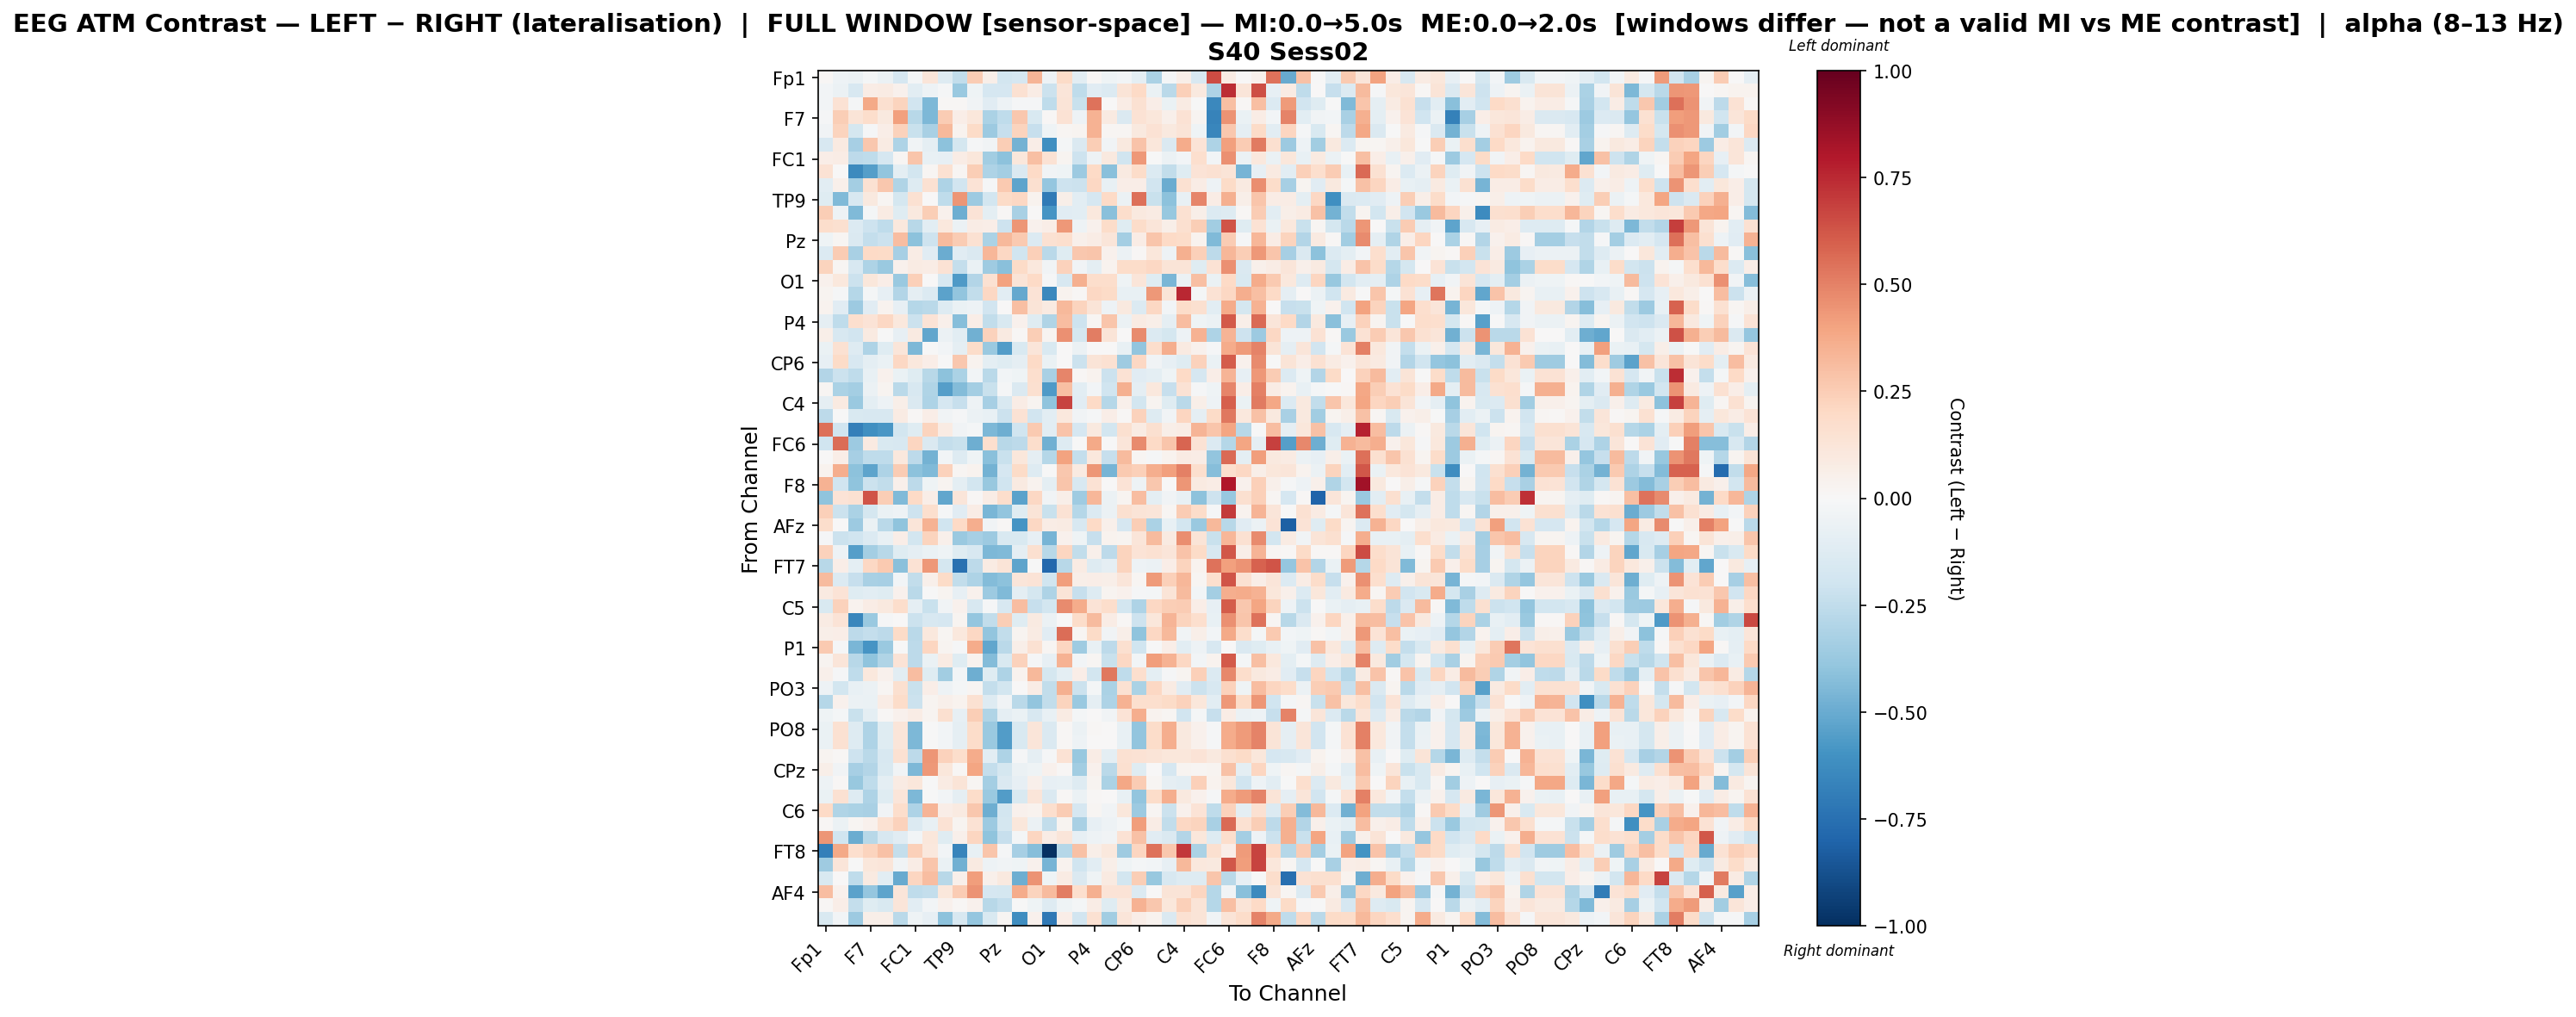

Values plotted in this chart, from the file beside it:
, Fp1, Fz, F3, F7, FT9, FC5, FC1, C3, T7, TP9, CP5, CP1, Pz, P3, P7, O1, Oz, O2, P4, P8, TP10, CP6, CP2
Fp1, 0.01184, -0.05085, -0.05864, -0.01724, -0.0622, -0.1646, -0.02327, 0.1198, -0.1305, -0.2453, 0.2577, 0.05901, -0.182, -0.1715, 0.3387, -0.05315, 0.1891, -0.1031, 0.00873, -0.04372, -0.02706, -0.09942, -0.3174
Fz, -0.02388, -0.05649, -0.157, 0.07219, 0.08422, 0.04095, -0.1028, -0.04698, -0.01029, -0.3706, -0.0412, -0.1675, -0.1656, 0.1489, 0.07188, -0.2126, 0.122, -0.2512, -0.1094, -0.1394, 0.1293, 0.201, -0.06729
F3, -0.03123, 0.1435, -0.0173, 0.3817, 0.1598, 0.2201, -0.1931, -0.4523, 0.008595, 0.01279, -0.03792, -0.1137, -0.04744, -0.01282, -0.01146, -0.2501, 0.1272, -0.2227, 0.5425, 0.003371, 0.07393, 0.1512, 0.06483
F7, -0.009904, 0.2494, 0.129, 0.1755, 0.1007, 0.4097, -0.2804, -0.4505, 0.2511, 0.06272, 0.1114, -0.3187, -0.2513, 0.2698, -0.1527, 0.01364, 0.1481, -0.05086, 0.3453, 0.09207, -0.1449, 0.1469, 0.1111
FT9, -0.03651, 0.2251, -0.1796, -0.01523, 0.06921, 0.2327, -0.2228, -0.3264, 0.3225, 0.03499, 0.1914, -0.3595, -0.2311, 0.2206, -0.2322, -0.0462, 0.01571, 0.02658, 0.3493, 0.01779, 0.02297, 0.09527, 0.1483
FC5, -0.1586, 0.08989, -0.3353, 0.2678, 0.07959, -0.3072, -0.03157, -0.08889, -0.4139, -0.176, -0.0102, -0.03689, 0.2426, -0.4741, 0.06401, -0.6149, -0.02243, -0.1476, 0.2428, -0.0321, 0.09953, 0.2877, 0.1119
FC1, 0.06469, 0.07466, -0.2645, -0.2503, -0.1683, 0.02207, 0.2741, -0.07574, -0.07992, 0.07519, 0.1134, -0.3493, -0.4133, 0.1155, 0.304, 0.1442, 0.02457, -0.2108, -0.05423, 0.09986, -0.2025, 0.4348, -0.004339
C3, 0.1422, 0.001864, -0.6334, -0.551, -0.3962, -0.1004, -0.1857, 0.02301, 0.1553, 0.01618, 0.2427, -0.3123, -0.3433, -0.1452, 0.198, -0.03606, -0.04456, -0.3607, 0.1977, -0.4208, 0.0931, 0.1832, -0.1358
T7, -0.1078, 0.05463, -0.3416, 0.155, 0.2674, -0.3012, -0.1261, 0.156, -0.3122, -0.1891, 0.1333, -0.01264, 0.2609, -0.5281, 0.1622, -0.3839, -0.2044, -0.2177, 0.2091, -0.07622, 0.06989, 0.06285, -0.1935
TP9, -0.1206, -0.4446, -0.1575, 0.1001, 0.02278, -0.1786, 0.1518, 0.002653, -0.2512, 0.438, -0.364, -0.1805, 0.1912, 0.2062, 0.03888, -0.7058, 0.05745, -0.1071, -0.1645, 0.1973, -0.05909, 0.554, -0.225
CP5, 0.2498, -0.05353, -0.4447, -0.02171, 0.08453, -0.1187, 0.09979, 0.244, 0.04231, -0.4874, 0.1337, -0.1011, 0.01141, -0.3244, 0.003565, -0.5923, -0.1125, -0.1024, 0.1072, -0.415, 0.1721, 0.1005, 0.08534
CP1, 0.1786, 0.1636, -0.1383, -0.2058, -0.2529, 0.1071, -0.2734, -0.102, 0.1039, -0.05825, 0.071, 0.06768, -0.2047, 0.4376, 0.04596, 0.06702, 0.4323, -0.05151, 0.04657, 0.1843, -0.1249, 0.1849, 0.1229
Pz, -0.04451, 0.02018, -0.1438, -0.2394, -0.2121, 0.3047, -0.4098, -0.2076, 0.3158, 0.256, 0.1517, -0.3168, 0.3212, 0.2593, -0.1405, 0.1546, 0.1643, 0.0528, 0.07148, 0.1238, -0.3376, 0.07444, 0.2768
P3, -0.1406, 0.2552, -0.3231, 0.203, 0.1878, -0.3325, 0.07597, -0.1117, -0.4956, -0.1153, -0.1428, 0.3291, 0.2047, -0.1959, 0.2356, -0.2701, -0.1182, 0.2717, 0.2757, 0.04465, -0.05957, 0.01167, 0.1103
P7, 0.2216, 0.02143, -0.1567, -0.311, -0.373, 0.0424, 0.08179, 0.07586, 0.1443, -0.2367, -0.066, -0.3521, -0.4141, 0.1938, 0.1083, -0.03697, 0.2302, -0.0336, -0.09523, 0.03326, 0.1841, 0.1806, 0.2099
O1, 0.04279, 0.1093, -0.2113, 0.1169, 0.06934, -0.3688, 0.2384, 0.004362, -0.1595, -0.5695, -0.2909, 0.15, 0.3999, 0.1326, 0.1968, -0.01251, -0.1577, 0.358, 0.1722, 0.1775, -0.04604, 0.1218, -0.1211
Oz, 0.03088, -0.008866, -0.2876, -0.01909, -0.08337, -0.2962, -0.09356, -0.1345, -0.5349, -0.3981, -0.243, 0.2087, -0.1056, -0.512, 0.1334, -0.642, 0.03737, 0.01158, 0.2067, 0.1935, -0.07258, -0.0714, 0.4348
O2, 0.03251, -0.1161, -0.3643, -0.1139, 0.03258, -0.08202, -0.2887, -0.2664, -0.1283, -0.06876, -0.04981, -0.1879, 0.002037, 0.2996, 0.1264, 0.09261, 0.3279, 0.221, 0.126, -0.05329, 0.09859, -0.1354, 0.2075
P4, -0.08923, -0.2518, 0.1714, 0.1395, 0.2082, 0.1072, -0.2121, 0.1361, 0.05036, -0.4246, 0.06556, -0.2496, -0.1541, 0.04275, -0.1205, -0.3013, 0.3063, -0.2098, 0.02186, 0.2796, -0.05685, 0.07939, 0.06153
P8, 0.05693, -0.1634, -0.1912, 0.09005, -0.002318, -0.07891, 0.09143, -0.5166, -0.06185, -0.1068, -0.4794, 0.2277, 0.09361, 0.009035, 0.2496, 0.03086, 0.4545, -0.1719, 0.5113, 0.1325, 0.0, 0.4746, -0.1372
TP10, -0.06327, 0.1512, -0.1315, -0.3064, -0.1175, 0.1184, -0.4487, -0.006423, -0.02719, -0.08888, 0.1844, -0.3674, -0.5585, -0.1558, 0.1197, -0.1497, 0.007192, -0.05573, 0.007754, 0.0, -0.07163, -0.3915, 0.1787
CP6, -0.08224, 0.1899, -0.1604, -0.09779, -0.0639, 0.2062, 0.1061, 0.066, -0.002128, 0.2674, 0.03688, -0.09905, -0.1213, -0.08789, 0.2025, -0.06637, 0.001788, -0.2161, 0.1303, 0.1549, -0.3531, 0.2075, -0.03753
CP2, -0.2906, -0.2172, -0.2565, -0.07243, 0.03907, -0.06938, -0.1199, -0.2766, -0.411, -0.3177, -0.02769, -0.2707, -0.02371, -0.04062, 0.1664, -0.3249, 0.4895, 0.01509, 0.03451, -0.213, 0.1452, -0.1134, -0.0951
Cz, 0.01652, -0.3141, -0.3414, -0.05567, 0.02703, -0.2673, -0.1632, -0.3029, -0.5521, -0.4339, -0.342, -0.2251, -0.01373, -0.1419, 0.1589, -0.5695, 0.3011, -0.1029, -0.03099, -0.1965, 0.3568, -0.0874, 0.1039
C4, -0.08939, 0.08865, -0.3716, -0.09679, -0.05017, 0.06114, -0.1412, -0.3093, -0.1664, -0.2268, -0.04895, -0.3321, -0.1491, 0.07386, 0.02721, -0.4016, 0.6778, -0.1135, 0.202, -0.2856, 0.04905, -0.185, 0.02661
T8, -0.2642, -0.0004877, -0.1552, -0.1582, -0.1638, 0.07864, 0.01228, 0.06544, -0.03696, -0.0101, -0.05871, -0.0732, -0.2149, 0.141, -0.1885, -0.1064, 0.1031, -0.03547, -0.01476, 0.06997, 0.01405, 0.2327, -0.1251
FT10, 0.5539, -0.2007, -0.6855, -0.6155, -0.5849, -0.1801, -0.1206, 0.2198, 0.08144, -0.03639, -0.01776, -0.4454, -0.4906, -0.2013, 0.2604, -0.1016, 0.2826, -0.167, 0.09841, -0.1809, 0.158, 0.08359, 0.1566
FC6, -0.1954, 0.5621, -0.3629, 0.0911, -0.1535, -0.1617, 0.2148, -0.1431, -0.2351, -0.2206, -0.4892, 0.1656, -0.2764, -0.2635, 0.1752, -0.4807, -0.1308, -0.004354, 0.3757, -0.005392, 0.1204, 0.4724, 0.201
FC2, 0.005379, 0.06503, -0.3308, -0.2538, -0.2508, 0.1084, -0.2656, -0.4761, -0.02733, -0.1291, -0.04235, -0.4178, -0.2227, 0.1122, -0.09076, -0.2843, 0.4021, -0.2371, 0.1079, -0.2303, 0.3163, 0.0233, -0.008006
F4, 0.0332, 0.3598, -0.4077, -0.5282, -0.3057, 0.256, -0.4118, -0.4396, 0.2315, 0.018, 0.03337, -0.4744, -0.1698, 0.1899, -0.1274, -0.0001215, 0.2669, 0.08894, 0.4382, -0.4624, 0.2599, 0.2373, 0.3634
F8, 0.3489, -0.2026, -0.3993, -0.2151, -0.2472, 0.04943, -0.2642, -0.04518, 0.02662, -0.0984, -0.181, -0.3828, -0.2012, 0.09269, 0.03561, -0.09818, 0.2799, -0.161, 0.141, 0.00333, 0.14, -0.05365, 0.2722
AF7, -0.4022, 0.1374, 0.152, 0.6258, 0.2457, -0.4379, 0.2009, 0.07022, -0.5195, 0.1188, 0.01337, 0.07658, 0.1725, -0.5381, 0.205, -0.03204, 0.05781, -0.3584, 0.3314, -0.06192, 0.0295, 0.3058, -0.1014
AF3, 0.2392, -0.2164, -0.316, -0.1721, -0.06797, -0.04909, -0.2103, 0.1665, -0.01121, -0.1153, 0.0748, -0.4571, -0.3956, -0.1244, 0.1281, -0.2225, 0.1422, -0.2855, -0.138, -0.05604, 0.1596, 0.1253, 0.1245
AFz, 0.1762, 0.0, -0.3666, -0.06978, -0.2685, -0.4055, 0.1233, 0.3462, -0.2023, 0.1969, 0.3608, -0.03719, 0.01429, -0.5905, 0.209, 0.07742, 0.08259, -0.1628, 0.1985, 0.05364, -0.1715, 0.2485, -0.3138
F1, -0.00835, -0.2173, -0.1963, -0.1373, -0.07718, 0.06643, -0.1835, 0.22, 0.0495, -0.3742, -0.3348, -0.3657, -0.1508, -0.1559, -0.08292, -0.4664, 0.04568, -0.04164, -0.233, 0.03825, 0.03033, 0.1235, 0.3144
F5, 0.2298, -0.04781, -0.5527, -0.3364, -0.2774, -0.1195, -0.09371, -0.06379, -0.04681, -0.1184, -0.1596, -0.4513, -0.4448, -0.08931, 0.1566, -0.2809, 0.2156, -0.2426, 0.05172, -0.2599, 0.219, 0.1395, 0.1512
FT7, -0.2749, 0.07031, -0.0955, 0.2081, 0.2589, -0.4218, 0.1462, 0.4364, -0.1747, -0.7431, -0.2581, 0.08056, 0.1263, -0.5255, -0.004992, -0.7838, -0.2799, 0.07919, -0.1272, -0.09245, 0.2212, -0.05365, -0.05609
FC3, 0.32, -0.1343, -0.2267, -0.3249, -0.3348, -0.02782, -0.2446, 0.05207, 0.194, -0.2433, -0.3076, -0.4317, -0.4135, 0.121, 0.1346, -0.2007, 0.4162, 0.05561, 0.06609, 0.05525, 0.1197, 0.01944, 0.4224
C1, 0.08716, 0.1364, -0.1217, -0.1042, -0.1179, 0.04088, -0.2676, -5.7217443833761204e-05, 0.0301, -0.08099, 0.04564, -0.3616, -0.4398, -0.09831, -0.1772, -0.3121, 0.1272, -0.2306, -0.125, 0.02769, 0.04579, -0.007932, -0.01755
C5, -0.152, 0.2279, 0.03204, 0.07698, 0.09794, 0.174, -0.09162, -0.2206, -0.03171, 0.04498, -0.1601, -0.01034, -0.1619, 0.307, -0.2289, -0.1851, 0.4733, 0.3705, 0.1373, 0.1784, -0.18, -0.3051, 0.2102
TP7, 0.08031, 0.1357, -0.6513, -0.3727, -0.01357, 0.006248, -0.2171, -0.1617, -0.1645, 0.03066, -0.3839, -0.243, 0.2483, -0.1177, 0.09237, -0.06161, 0.0004961, 0.1869, 0.3194, 0.07477, 0.008226, -0.2079, 0.115
CP3, 0.06115, 0.06365, -0.2582, -0.2367, -0.2591, 0.1889, -0.2691, 0.1034, 0.02279, 0.1081, 0.2054, -0.3929, -0.2432, 0.02685, 0.08294, -0.1104, 0.562, 0.01732, 0.1945, -0.03642, 0.05646, -0.4058, 0.2069
P1, 0.2579, -0.01419, -0.4581, -0.591, -0.368, -0.006967, -0.265, 0.2179, 0.03115, -0.01104, 0.3687, -0.5231, -0.2687, 0.05613, 0.1557, 0.02248, 0.2152, -0.3526, -0.07642, -0.2581, 0.1589, -0.197, -0.006714
P5, 0.02644, 0.1188, -0.28, -0.4016, -0.3013, 0.1398, -0.2605, -0.06582, 0.07819, -0.1223, 0.03344, -0.4357, -0.1485, 0.2317, -0.01296, -0.08202, 0.3482, -0.02393, 0.02064, -0.2196, 0.2085, -0.02813, 0.418
PO7, 0.04998, -0.01111, -0.2566, 0.103, 0.03956, -0.1078, 0.3074, -0.1223, -0.3505, -0.02922, -0.4864, -0.1231, -0.3077, 0.03127, 0.324, -0.1783, -0.09427, 0.06776, -0.1823, 0.5245, -0.2573, 0.1688, -0.09967
PO3, -0.05134, -0.1832, -0.07072, -0.05875, 0.02011, 0.1612, -0.2196, 0.06625, -0.04724, -0.02196, 0.01569, -0.241, -0.1853, 0.001504, 0.07314, -0.2471, 0.359, -0.2183, -0.02293, -0.3181, 0.1545, -0.3143, 0.2096
POz, -0.2861, 0.0407, -0.06115, -0.06583, 0.07259, 0.1869, -0.2147, 0.02916, 0.05115, 0.03851, 0.1524, -0.1288, -0.0341, -0.2715, -0.3962, -0.2447, 0.2237, -0.37, -0.0876, -0.305, 0.3456, 0.1679, 0.1716
PO4, -0.04483, -0.02257, -0.226, -0.09715, 0.01392, 0.04342, 0.07443, 0.02472, 0.1628, -0.08222, 0.2438, -0.3027, -0.08779, -0.06689, -0.1591, -0.07652, 0.0852, -0.02192, 0.00374, -0.03286, 0.1361, 0.3669, 0.03584
PO8, -0.06345, 0.1511, -0.1321, -0.3087, -0.1199, 0.118, -0.4494, -0.006794, -0.02585, -0.08884, 0.1842, -0.3698, -0.5592, -0.1546, 0.1193, -0.1467, 0.008445, -0.05593, 0.009368, 0.0, -0.07453, -0.3923, 0.1801
P6, -0.06477, 0.1501, -0.1301, -0.3066, -0.1191, 0.1188, -0.4502, -0.006177, -0.02514, -0.0917, 0.185, -0.3694, -0.5599, -0.1542, 0.1177, -0.1479, 0.00906, -0.05333, 0.006677, 0.0, -0.07162, -0.3916, 0.1808
P2, 0.02865, 0.008781, -0.2064, -0.2665, -0.164, 0.1546, -0.2633, 0.4393, 0.2317, 0.1762, 0.3716, -0.103, -0.3095, -0.008707, -0.09092, -0.01316, 0.1421, -0.3778, 0.07737, -0.1011, 0.1496, 0.1429, 0.132
CPz, 0.05716, -0.03513, -0.332, -0.2903, -0.1513, -0.03666, -0.4456, 0.4312, 0.1129, 0.0108, 0.3939, -0.2385, -0.1759, -0.05693, -0.04241, 0.044, 0.01065, -0.3442, 0.04265, -0.2676, 0.163, -0.119, 0.002869
CP4, -0.0479, 0.008063, -0.3762, -0.2543, -0.09515, 0.08212, 0.1165, -0.005026, 0.08243, 0.1262, 0.02153, -0.3411, -0.1468, -0.08028, 0.05208, -0.08307, -0.07302, -0.1267, 0.02356, -0.3157, 0.387, 0.2513, 0.02041
TP8, -0.06323, 0.1499, -0.1317, -0.3082, -0.1192, 0.1186, -0.4505, -0.006373, -0.02546, -0.09013, 0.1848, -0.3695, -0.5603, -0.1544, 0.1196, -0.1481, 0.008684, -0.05526, 0.008179, 0.0, -0.07257, -0.3918, 0.1805
C6, 0.201, -0.304, -0.3183, -0.3268, -0.03792, 0.1725, -0.3066, 0.3416, 0.06809, 0.08814, 0.2677, -0.4908, -0.1849, 0.04684, 0.03185, 0.1642, 0.2552, -0.1663, 0.02281, -0.03758, 0.1109, -0.3623, 0.02014
C2, 0.01183, -0.06136, 0.02281, 0.04349, 0.1498, 0.2269, -0.1373, -0.07467, 0.1433, 0.02724, 0.1467, -0.3653, -0.1787, 0.1147, -0.0589, -0.2435, 0.02431, -0.3206, -0.08237, -0.04754, -0.02073, 0.4205, 0.07062
FC4, 0.4445, -0.1956, -0.4961, -0.2761, -0.1606, -0.1124, -0.02511, 0.1102, -0.1198, 0.04961, 0.2156, -0.3998, -0.227, -0.02029, 0.2117, 0.0729, 0.1204, -0.08551, -0.05264, -0.03544, 0.1457, 0.2927, -0.1168
FT8, -0.6835, 0.3767, 0.1645, 0.2258, 0.2956, -0.2346, 0.2414, 0.1039, -0.03104, -0.6602, -0.07409, 0.2775, -0.01135, -0.3299, -0.4262, -1.0, -0.2821, 0.2927, 0.05666, 0.1092, -0.3569, 0.2133, 0.5392
F6, -0.3536, 0.1218, -0.001208, 0.1099, 0.1214, -0.03572, 0.07366, 0.2807, -0.06788, -0.4769, 0.09286, -0.04708, -0.03774, -0.04282, 0.04232, -0.4652, 0.03383, -0.1955, -0.1049, 0.05814, -0.03913, -0.02174, -0.0304
AF8, -0.1531, 0.0, -0.252, 0.08694, -0.1078, -0.5034, 0.215, 0.3111, -0.2762, 0.04766, 0.4215, 0.05358, 0.09739, -0.4853, 0.4529, -0.03944, 0.08062, -0.1482, -0.04621, 0.08665, -0.1871, 0.243, -0.3797
... 3 more rows
